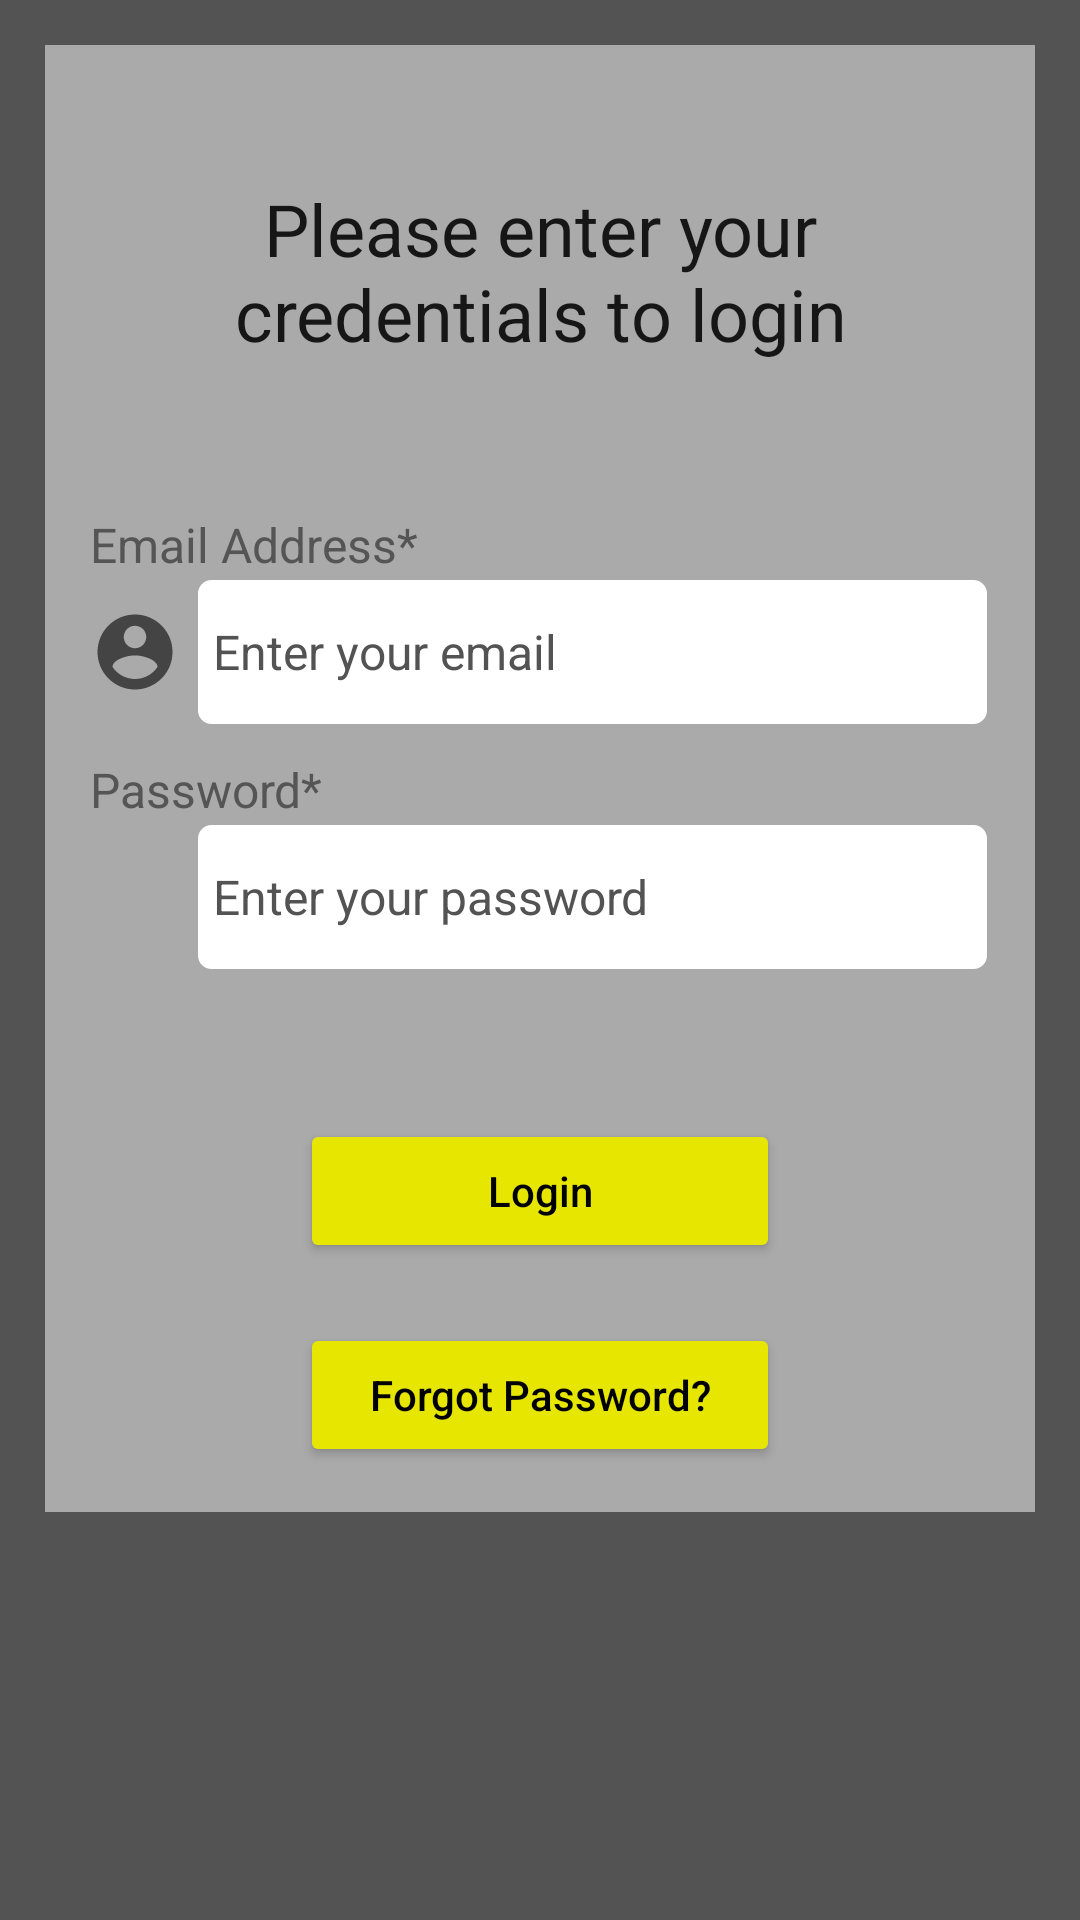

Reconstruct the res/layout file that produces this screen, plus the resources it refers to.
<!-- AndroidManifest.xml: application theme Theme.CSSETransport -->
<!-- res/layout/activity_login.xml -->
<?xml version="1.0" encoding="utf-8"?>
<ScrollView xmlns:android="http://schemas.android.com/apk/res/android"
    xmlns:app="http://schemas.android.com/apk/res-auto"
    xmlns:tools="http://schemas.android.com/tools"
    android:layout_width="match_parent"
    android:layout_height="match_parent"
    android:background="@color/et_hint"
    tools:context=".LoginActivity">

    <RelativeLayout
        android:layout_width="match_parent"
        android:layout_height="wrap_content"
        android:layout_margin="15dp"
        android:background="@color/border_et"
        android:padding="15dp">

        <TextView
            android:id="@+id/title_login_tv"
            android:layout_width="match_parent"
            android:layout_height="wrap_content"
            android:layout_marginTop="30dp"
            android:text="@string/please_enter_your_details_to_login"
            android:textAlignment="center"
            android:textAppearance="@style/TextAppearance.AppCompat.Headline" />

        <TextView
            android:id="@+id/email_login_tv"
            android:layout_width="match_parent"
            android:layout_height="wrap_content"
            android:layout_below="@id/title_login_tv"
            android:layout_marginTop="50dp"
            android:text="@string/email_address"
            android:textColor="@color/tv_text"
            android:textSize="16sp" />

        <ImageView
            android:id="@+id/iv_email"
            android:layout_width="30dp"
            android:layout_height="32dp"
            android:layout_below="@+id/email_login_tv"
            android:layout_alignBottom="@+id/email_login_et"
            android:layout_marginTop="9dp"
            android:layout_marginEnd="2dp"
            android:layout_marginBottom="9dp"
            android:contentDescription="@string/eye"
            android:src="@drawable/ic_baseline_account_circle_24" />

        <EditText
            android:id="@+id/email_login_et"
            android:layout_width="match_parent"
            android:layout_height="50dp"
            android:layout_below="@id/email_login_tv"
            android:layout_marginStart="35dp"
            android:background="@drawable/border_et"
            android:hint="@string/enter_your_email"
            android:importantForAutofill="no"
            android:inputType="textEmailAddress"
            android:padding="6dp"
            android:textColor="@color/et_text"
            android:textColorHint="@color/et_hint"
            android:textSize="16sp"
            tools:ignore="SpeakableTextPresentCheck,TextContrastCheck" />

        <TextView
            android:id="@+id/psd_login_tv"
            android:layout_width="match_parent"
            android:layout_height="wrap_content"
            android:layout_below="@id/email_login_et"
            android:layout_marginTop="10dp"
            android:text="@string/password"
            android:textColor="@color/tv_text"
            android:textSize="16sp" />

        <ImageView
            android:id="@+id/psd_shower"
            android:layout_width="30dp"
            android:layout_height="32dp"
            android:layout_below="@+id/psd_login_tv"
            android:layout_alignBottom="@+id/psd_login_et"
            android:layout_marginTop="9dp"
            android:layout_marginEnd="2dp"
            android:layout_marginBottom="9dp"
            android:contentDescription="@string/eye" />

        <EditText
            android:id="@+id/psd_login_et"
            android:layout_width="match_parent"
            android:layout_height="50dp"
            android:layout_below="@id/psd_login_tv"
            android:layout_marginStart="35dp"
            android:background="@drawable/border_et"
            android:hint="@string/enter_your_password"
            android:importantForAutofill="no"
            android:inputType="textPassword"
            android:padding="6dp"
            android:textColor="@color/et_text"
            android:textColorHint="@color/et_hint"
            android:textSize="16sp"
            tools:ignore="SpeakableTextPresentCheck,TextContrastCheck" />

        <Button
            android:id="@+id/btn_login"
            android:layout_width="match_parent"
            android:layout_height="wrap_content"
            android:layout_below="@id/psd_login_et"
            android:layout_marginStart="70dp"
            android:layout_marginTop="49dp"
            android:layout_marginEnd="70dp"
            android:text="@string/login"
            android:textAllCaps="false"
            tools:ignore="DuplicateClickableBoundsCheck"
            android:textColor="@android:color/black"
            app:backgroundTint="#e6e600"/>

        <Button
            android:id="@+id/btn_forgot"
            android:layout_width="match_parent"
            android:layout_height="wrap_content"
            android:layout_below="@id/btn_login"
            android:layout_marginStart="70dp"
            android:layout_marginTop="20dp"
            android:layout_marginEnd="70dp"
            android:text="@string/forgot_password"
            android:textAllCaps="false"
            android:textColor="@android:color/black"
            app:backgroundTint="#e6e600"/>

        <ProgressBar
            android:id="@+id/progressL"
            style="?android:progressBarStyle"
            android:layout_width="wrap_content"
            android:layout_height="wrap_content"
            android:layout_centerHorizontal="true"
            android:layout_centerVertical="true"
            android:elevation="10dp"
            android:visibility="gone" />

    </RelativeLayout>

</ScrollView>
<!-- resources referenced by this layout -->
<resources>
  <color name="border_et">#AAAAAA</color>
  <color name="et_hint">#535353</color>
  <color name="et_text">#181818</color>
  <color name="tv_text">#555555</color>
  <!-- drawable border_et (drawable) -->
  <?xml version="1.0" encoding="utf-8"?>
  <shape xmlns:android="http://schemas.android.com/apk/res/android">
      <solid android:color="@color/white" />
  
      <stroke
          android:width="1dp"
          android:color="@color/border_et" />
  
      <corners android:radius="5dp" />
  </shape>
  <!-- drawable ic_baseline_account_circle_24 (drawable) -->
  <vector xmlns:android="http://schemas.android.com/apk/res/android"
      android:width="25dp"
      android:height="25dp"
      android:tint="?attr/colorControlNormal"
      android:viewportWidth="24"
      android:viewportHeight="24">
      <path
          android:fillColor="@android:color/white"
          android:pathData="M12,2C6.48,2 2,6.48 2,12s4.48,10 10,10 10,-4.48 10,-10S17.52,2 12,2zM12,5c1.66,0 3,1.34 3,3s-1.34,3 -3,3 -3,-1.34 -3,-3 1.34,-3 3,-3zM12,19.2c-2.5,0 -4.71,-1.28 -6,-3.22 0.03,-1.99 4,-3.08 6,-3.08 1.99,0 5.97,1.09 6,3.08 -1.29,1.94 -3.5,3.22 -6,3.22z" />
  </vector>
  <string name="email_address">Email Address*</string>
  <string name="enter_your_email">Enter your email</string>
  <string name="enter_your_password">Enter your password</string>
  <string name="eye">eye</string>
  <string name="forgot_password">Forgot Password?</string>
  <string name="login">Login</string>
  <string name="password">Password*</string>
  <string name="please_enter_your_details_to_login">Please enter your credentials to login</string>
  <style name="Theme.CSSETransport" parent="Theme.MaterialComponents.DayNight.DarkActionBar">
          
          <item name="colorPrimary">@color/purple_500</item>
          <item name="colorPrimaryVariant">@color/purple_700</item>
          <item name="colorOnPrimary">@color/white</item>
          
          <item name="colorSecondary">@color/teal_200</item>
          <item name="colorSecondaryVariant">@color/teal_700</item>
          <item name="colorOnSecondary">@color/black</item>
          
          <item name="android:statusBarColor" tools:targetApi="l">?attr/colorPrimaryVariant</item>
          
      </style>
  <color name="white">#FFFFFFFF</color>
  <color name="purple_500">#FF6200EE</color>
  <color name="purple_700">#FF3700B3</color>
  <color name="teal_200">#FF03DAC5</color>
  <color name="teal_700">#FF018786</color>
  <color name="black">#FF000000</color>
</resources>
